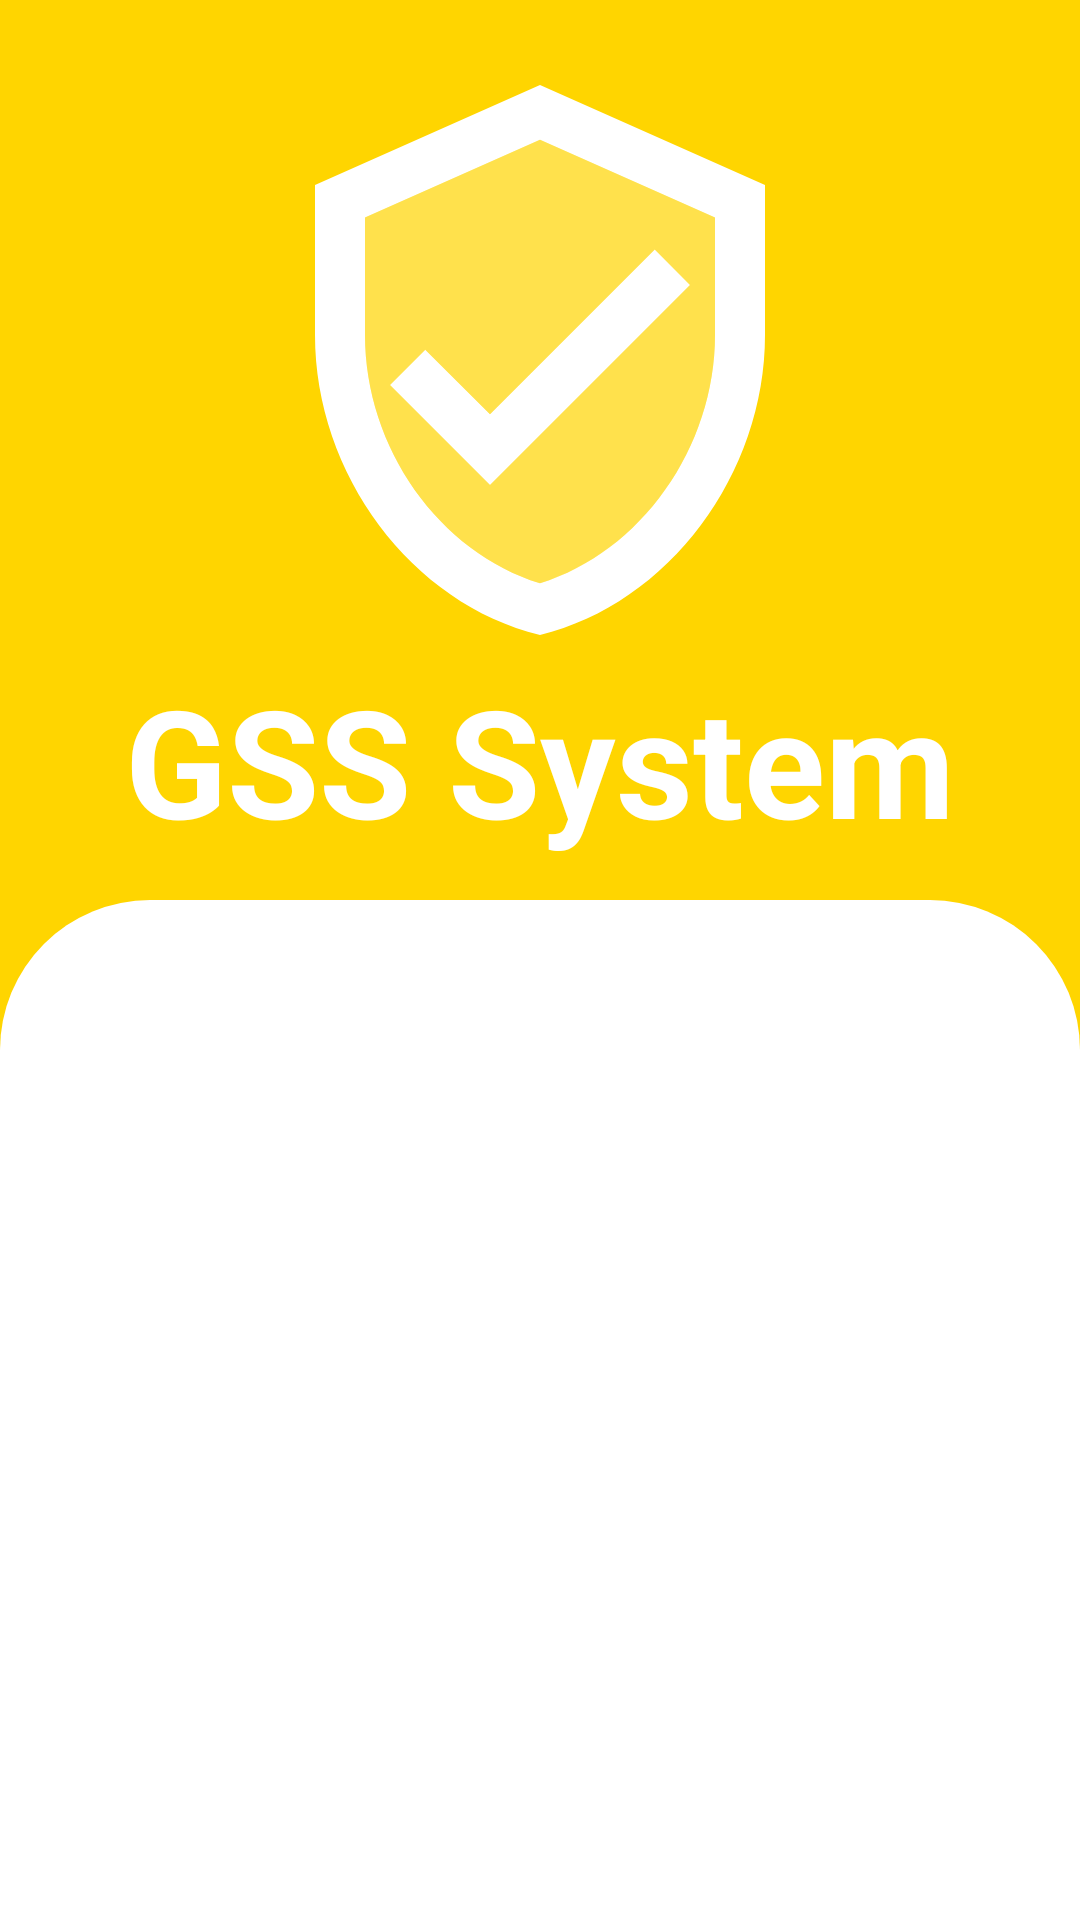

Layout XML and referenced resources for this Android screen:
<!-- AndroidManifest.xml: application theme Theme.GSS -->
<!-- res/layout/activity_login.xml -->
<?xml version="1.0" encoding="utf-8"?>
<androidx.constraintlayout.widget.ConstraintLayout xmlns:android="http://schemas.android.com/apk/res/android"
    xmlns:app="http://schemas.android.com/apk/res-auto"
    xmlns:tools="http://schemas.android.com/tools"
    android:layout_width="match_parent"
    android:layout_height="match_parent"
    android:background="@color/my_yellow"
    tools:context=".activities.LoginActivity">


    <ImageView
        android:id="@+id/profilePic"
        android:layout_width="wrap_content"
        android:layout_height="wrap_content"
        app:layout_constraintStart_toStartOf="parent"
        app:layout_constraintEnd_toEndOf="parent"
        app:layout_constraintTop_toTopOf="parent"
        android:layout_marginTop="20dp"
        app:srcCompat="@drawable/login_shield" />

    <TextView
        android:id="@+id/userName"
        android:layout_width="wrap_content"
        android:layout_height="wrap_content"
        app:layout_constraintStart_toStartOf="@id/profilePic"
        app:layout_constraintEnd_toEndOf="@id/profilePic"
        app:layout_constraintTop_toBottomOf="@id/profilePic"
        android:textSize="50dp"
        android:text="@string/app_title"
        android:textColor="@color/white"
        android:textStyle="bold"/>

    <FrameLayout
        android:layout_width="match_parent"
        android:layout_height="0dp"
        app:layout_constraintStart_toStartOf="parent"
        app:layout_constraintEnd_toEndOf="parent"
        app:layout_constraintBottom_toBottomOf="parent"
        app:layout_constraintTop_toTopOf="parent"
        android:layout_marginTop="300dp"
        android:layout_alignParentTop="true"
        android:id="@+id/background"
        android:background="@drawable/login_header"/>

</androidx.constraintlayout.widget.ConstraintLayout>
<!-- resources referenced by this layout -->
<resources>
  <color name="my_yellow">#FFFFD500</color>
  <color name="white">#FFFFFFFF</color>
  <!-- drawable login_header (drawable) -->
  <?xml version="1.0" encoding="utf-8"?>
  <shape android:shape="rectangle" xmlns:android="http://schemas.android.com/apk/res/android">
  
      <solid android:color="@color/white"/>
      <corners
          android:topLeftRadius="50dp"
          android:topRightRadius="50dp"
          android:bottomRightRadius="0dp"
          android:bottomLeftRadius="0dp">
      </corners>
  </shape>
  <!-- drawable login_shield (drawable) -->
  <vector android:height="200dp" android:tint="@color/white"
      android:viewportHeight="24" android:viewportWidth="24"
      android:width="200dp" xmlns:android="http://schemas.android.com/apk/res/android">
      <path android:fillColor="@android:color/white" android:pathData="M12,1L3,5v6c0,5.55 3.84,10.74 9,12 5.16,-1.26 9,-6.45 9,-12L21,5l-9,-4zM19,11c0,4.52 -2.98,8.69 -7,9.93 -4.02,-1.24 -7,-5.41 -7,-9.93L5,6.3l7,-3.11 7,3.11L19,11zM7.41,11.59L6,13l4,4 8,-8 -1.41,-1.42L10,14.17z"/>
      <path android:fillAlpha="0.3"
          android:fillColor="@android:color/white"
          android:pathData="M5,6.3V11c0,4.52 2.98,8.69 7,9.93 4.02,-1.23 7,-5.41 7,-9.93V6.3l-7,-3.11L5,6.3zM18,9l-8,8 -4,-4 1.41,-1.41L10,14.17l6.59,-6.59L18,9z" android:strokeAlpha="0.3"/>
  </vector>
  <string name="app_title">GSS System</string>
  <style name="Theme.GSS" parent="Theme.MaterialComponents.DayNight.DarkActionBar">
          
          <item name="colorPrimary">@color/purple_500</item>
          <item name="colorPrimaryVariant">@color/purple_700</item>
          <item name="colorOnPrimary">@color/white</item>
          
          <item name="colorSecondary">@color/teal_200</item>
          <item name="colorSecondaryVariant">@color/teal_700</item>
          <item name="colorOnSecondary">@color/black</item>
          
          <item name="android:statusBarColor" tools:targetApi="l">?attr/colorPrimaryVariant</item>
          
      </style>
  <color name="purple_500">#FF6200EE</color>
  <color name="purple_700">#FF3700B3</color>
  <color name="teal_200">#FF03DAC5</color>
  <color name="teal_700">#FF018786</color>
  <color name="black">#FF000000</color>
</resources>
